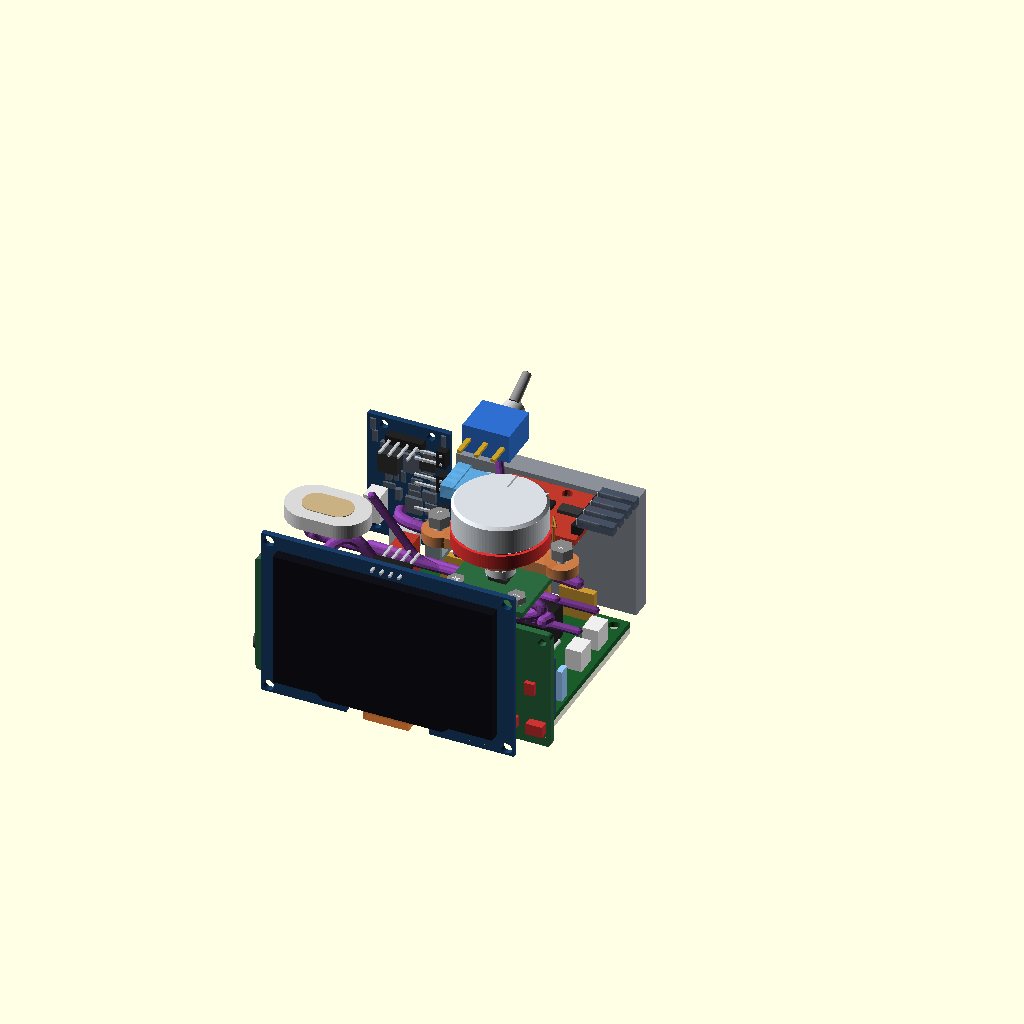
Cell 1: the model at its default parameters.
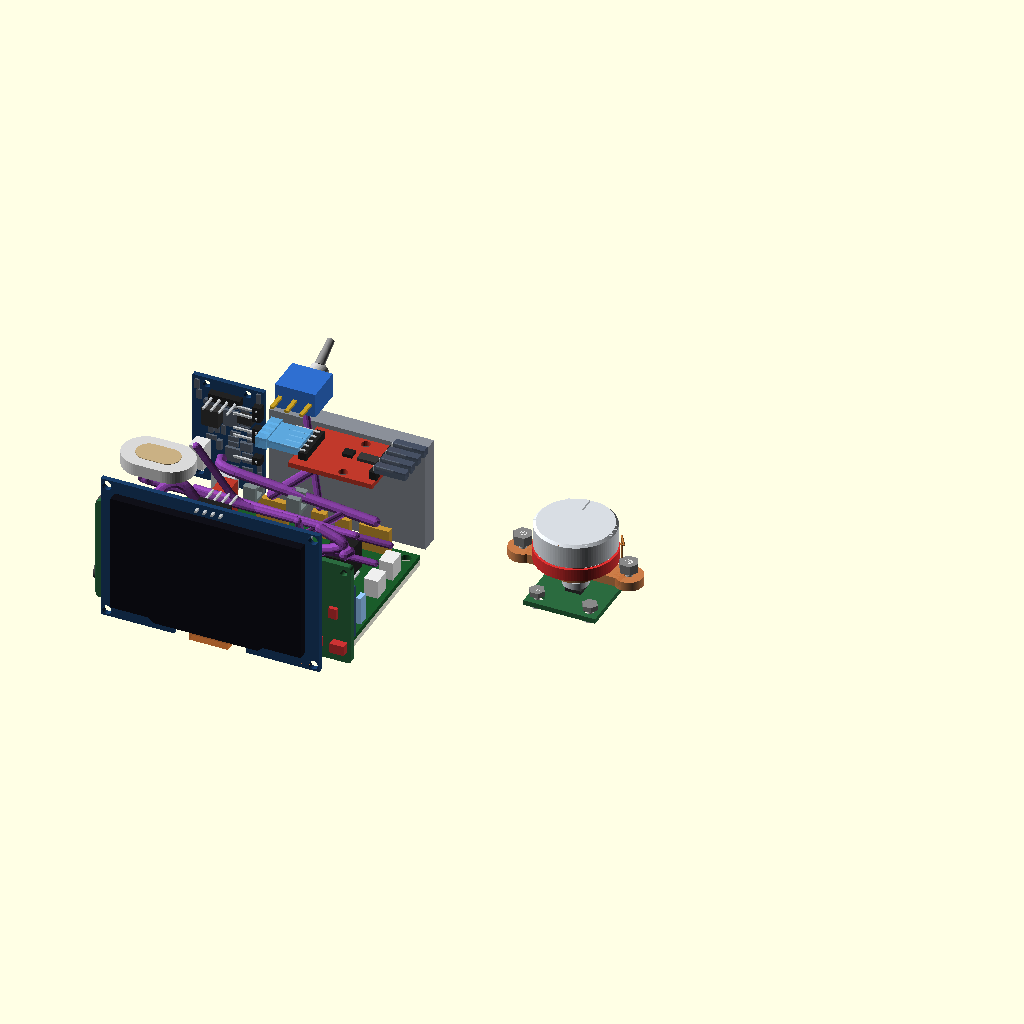
Cell 2: the same model with IN_X = 172.
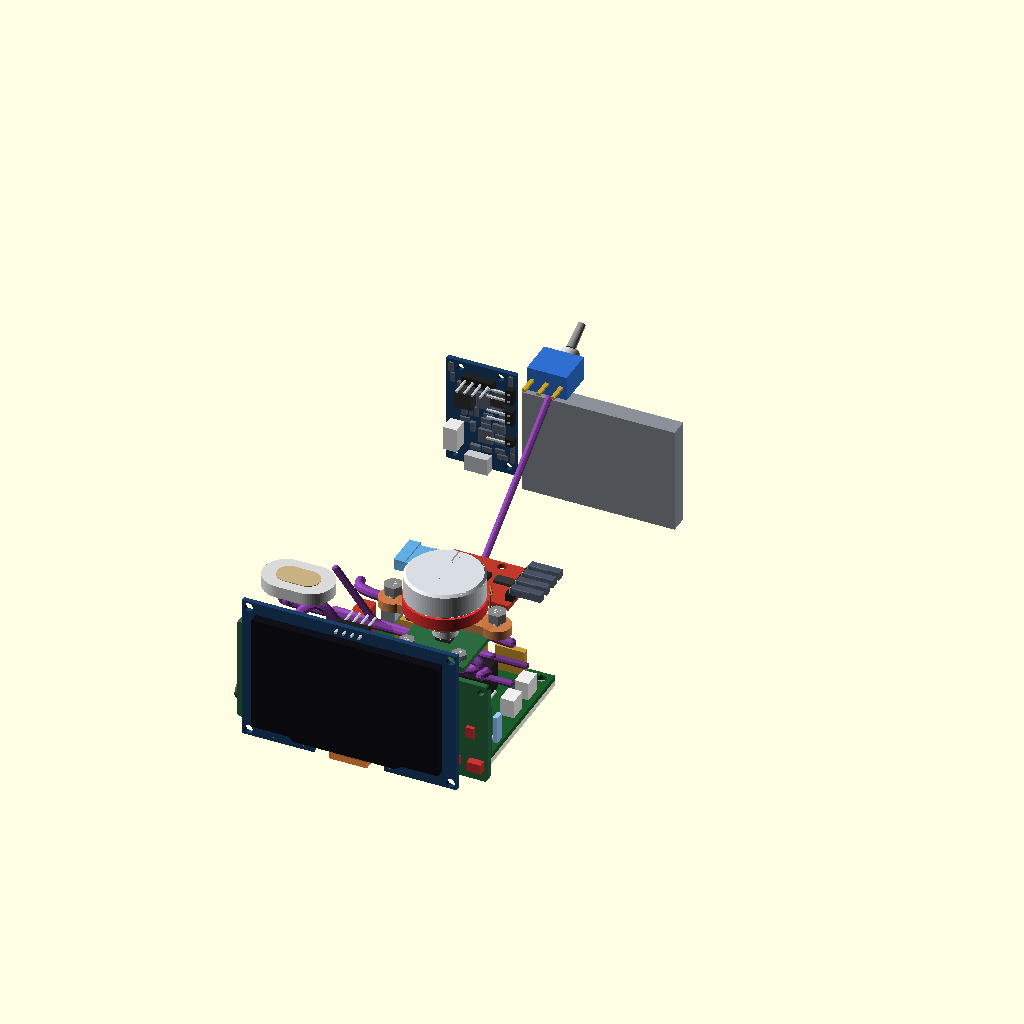
Cell 3: the same model with IN_Y = 160.
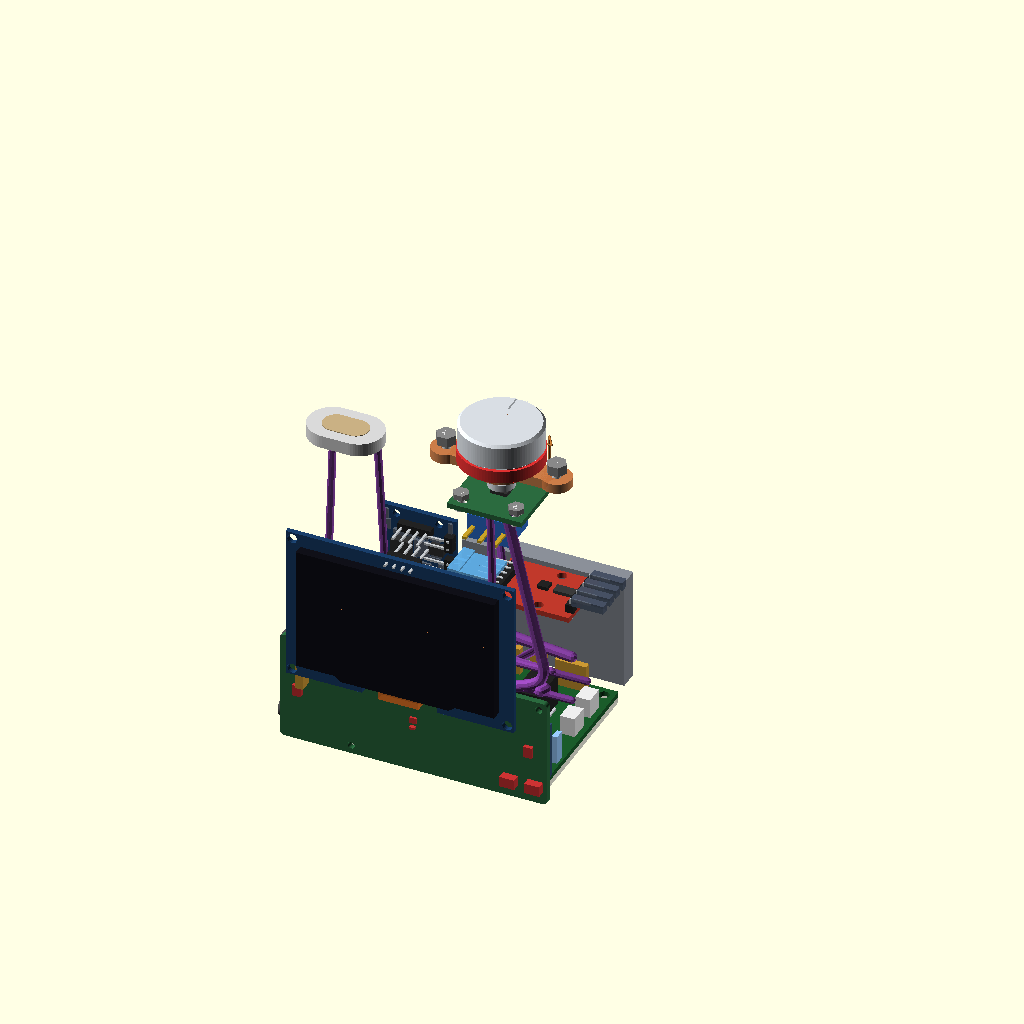
Cell 4: the same model with IN_Z = 109.414.
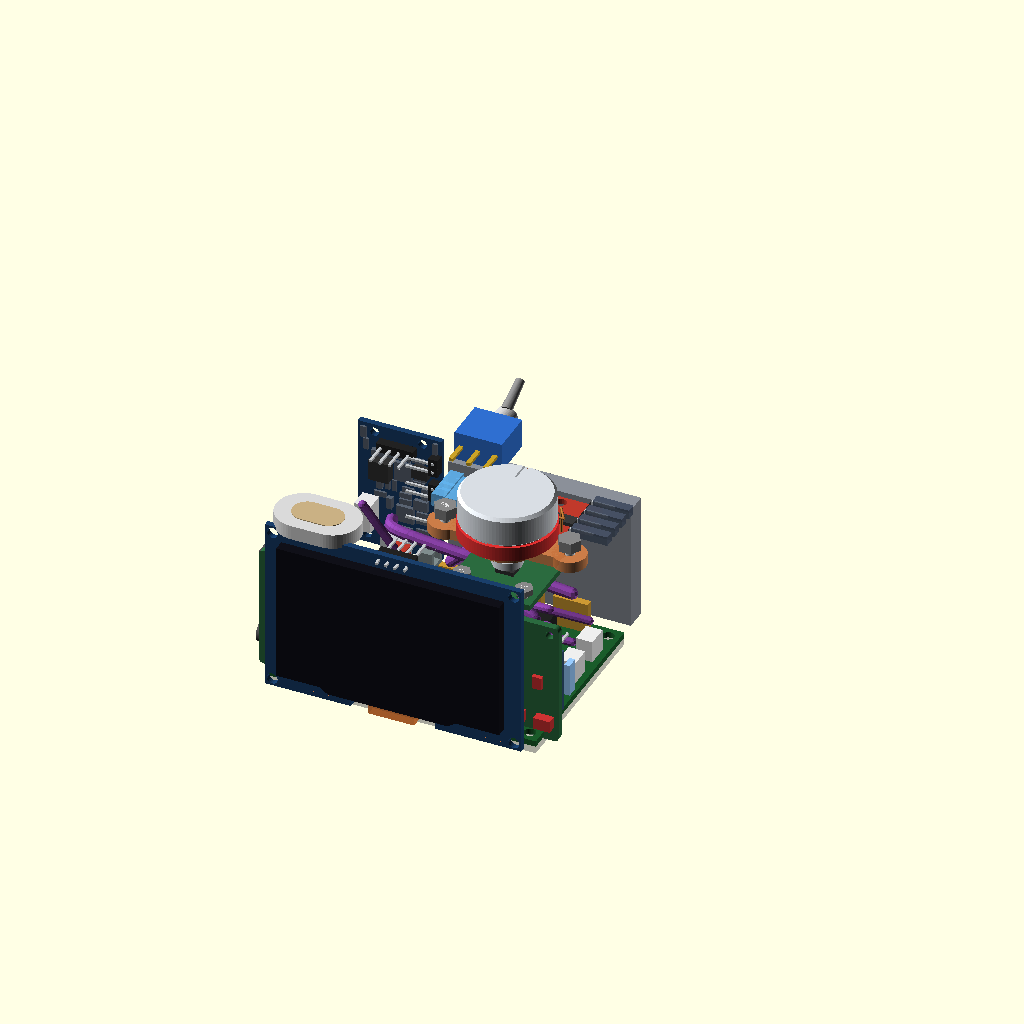
Cell 5 — OLED_Y1 set to 17, the other parameters unchanged.
All cells are drawn from the same view direction (rotation 55°, 0°, 25°, orthographic, colour scheme Cornfield), but the view is re-fitted for each cell, so position and scale can differ between cells as well as the parameter.
OpenSCAD source file hardware/case_v2_pack.scad:
// 筐体 v2 の箱詰めスタディ ── **線を実体で置いて比べる**
//
//   openscad -D 'part="asm"'      hardware/case_v2_pack.scad   // 全体
//   openscad -D 'part="chk"'      hardware/case_v2_pack.scad   // 部品どうしの当たり
//   openscad -D 'part="chk_wire"' hardware/case_v2_pack.scad   // 線 ↔ 部品の当たり
//   openscad -D 'part="chk_out"'  hardware/case_v2_pack.scad   // 箱からはみ出した線
//
// ============================================================
// 🔒 v1 と何を変えるのか
// ============================================================
// v1 は**立てたハブ基板が箱を前後に分断する壁**になっていた（X 6〜80 / Z 1〜53）。
// 板の縁から出る口は上下左右とも壁まで 1mm しかなく、**10口すべてが逃げの 25mm を
// 箱の外に要求した**（case_v1.scad の 🔴・17,844mm3）。
//
// ⇒ v2 の仮説: **ハブ基板を床に寝かせる。** 口は真上を向き、逃げは箱の高さで取る。
//    壁が無くなるので「板の向こう側」も消える。電池と PowerBoost は板の上の棚へ移す。
//
// 🔒 これは仮説であって決定ではない。**この文書の役目は、寝かせた案が本当に
//    成立するかを線ごと確かめること。** 成立しなければ奥行きを伸ばす案に戻る。
//
// ---- ✅ 一次判定（2026-08-17・箱は v1 と同じ 86 × 80 × 54.7）----
//   ・**箱からはみ出した線 0mm3**（v1 は 17,844mm3）。`part="chk_out"` が空
//   ・口を立てても頭は Z 29.1 で、つまみの座の下端 Z 35.0 まで **5.9mm 空く**
//   ・背面の帯 Y 68〜80（12mm）に 電池5・PowerBoost10・INA226 11.6 が立つ
//   ・線 ↔ 部品の当たり **0.1mm3**（`part="chk_wire"`）。✅ 終端を相手の 4mm 手前で
//     止めるようにしたので、**残るのはハウジングの頭に接している面だけ**（体積ゼロ）。
//     🔒 これで「0 でなければ本物の当たり」と読めるようになった
// 🔴 **奥行きを伸ばさずに済んだ。** v1 で足りなかった 25mm は、板を寝かせて
//    「箱の高さ」から取ったことで解決している。壁が無くなったので回り込みも消えた。
//
// ---- 🔴 OLED の口は**2か所とも、まっすぐ後ろへは生やせない**（2026-08-17）----
// ✅ ユーザーが図で2か所を確定: **中央最上部（横向き）** と **左辺の中ほど（縦向き）**。
// 両方を `part="chk_oled"` に掛けたところ、**どちらもぶつかった**:
//   ・中央最上部（Z 51.4）… ReSpeaker は越えるが**つまみの座を貫く 61.8mm3**
//   ・左辺（Z 27 付近）  … つまみは避けるが**ReSpeaker を貫く 78.4mm3**
//     （高さを振ると Z22→133.5 / Z27→78.4 / Z32→60.9 / Z40→5.1 mm3）
//
// 🔴 **原因は同じ1つ。OLED の裏（Y 8.5）と ReSpeaker の前面（Y 12.275）のすき間が
//    3.775mm しかなく、その上は つまみの座が引き取っている。**
//    まっすぐ後ろへ 25mm 取れる場所は、このパネルの裏には**どこにも無い**。
//
// ⇒ 🔒 **口はライトアングルにして、線をこの 3.775mm の前スラブの中で引き回す。**
//    スラブ（X 0〜86 / Y 8.5〜12.275 / Z 3〜51）は板の前面いっぱいに空いている。
//    そこから後ろへ抜けられる窓は **X 0〜40 / Z 36〜50**（ReSpeaker の頭より上、
//    つまみの座 X 40〜 より左、スピーカー Z 50.5〜 より下）。
//    ⭐ **左辺の口が有利。** X 8 にあるので、スラブを 13mm 上がるだけで窓に届く。
//    ⬜ ライトアングルのヘッダ（または FPC）を現物に付けられるかは要確認。
//
// ---- ⚠ この案で新しく制約になったこと ----
// **ReSpeaker が壁になる。** 立てた板（Y 12.3〜14.1・Z 2〜36・X 2〜84）がハブと OLED の
// 間を塞ぐので、**OLED の4本だけは板の頭（Z 36以上）を越えるしかない。**
// しかも つまみの座（X 40〜84・Z 35〜）があるので、越えられるのは **X 40 より左**だけ。
// ⇒ 🔒 筐体側に「OLED の線が越える道」を X 32〜40 / Z 36〜50 に確保すること。
//
// ============================================================
// ⚠ この文書は当て板である。刷る物ではない
// ============================================================
// 肉も逃げもねじも無い。**部品と線が入るかどうかだけ**を見る。
// 数字は parts.scad / respeaker_lite.scad / hub_board.scad / knob_v4.scad から呼ぶ。

part = "asm";
$fn  = 32;

use <parts.scad>
use <respeaker_lite.scad>
HUB_EMBEDDED = true;
use <hub_board.scad>
use <knob_v4.scad>
use <wires.scad>
include <hub_board_parts.scad>

// ============================================================
// 1. 箱（内寸）
// ============================================================
// 🔒 X と Z は v1 から動かせない。X は ReSpeaker(82.024)＋左右2mm、
//    Z は OLED(48.1) と つまみの深さ で決まっている
IN_X = 86.0;
IN_Y = 80.0;    // ⬜ ここが動くかどうかがこのスタディの答え
IN_Z = 54.707;

// ============================================================
// 2. 動かせないもの（v1 から引き継ぐ）
// ============================================================
OLED_Y1   = 8.5;                       // OLED の裏面
RSP_Y     = OLED_Y1 + 2.5;             // マイクの先端
RSP_BD_Y0 = RSP_Y + 1.275;             // 12.275 基板の前面
RSP_BD_Y1 = RSP_BD_Y0 + respeaker_T(); // 14.125 基板の背面
RSP_X = 2.0;  RSP_Z = 2.0;
RSP_TOP = RSP_Z + respeaker_H();       // 36.007

OLED_L = 70.1; OLED_W = 48.1;
OLED_X0 = RSP_X + (respeaker_L() - OLED_L) / 2;
OLED_Z0 = (IN_Z - OLED_W) / 2;

// つまみ: 🔒 前へは動かせない。OLED が正面いっぱいを占めていて、その裏に
//    AS5600 のコネクタの逃げ 1.4mm が要るため、Y0 はこれが最小
KNOB_Y0 = RSP_BD_Y1 + 1.4;             // 15.525
KNOB_Y1 = KNOB_Y0 + knob_bay_y();      // 43.525
KNOB_AT = [IN_X - knob_bay_x() / 2 - 2, KNOB_Y0 + knob_bay_y() / 2, IN_Z];

// ============================================================
// 3. 仮説: ハブ基板を床に寝かせる
// ============================================================
// 半田面を下にして、スタンドオフで浮かせる
HUB_STANDOFF = 2.5;
// ⚠ Y16 が前の限界。ReSpeaker の基板の背面が Y 14.125 にあり、その足の逃げに 2mm 要る
HUB_AT = [6, 16, HUB_STANDOFF];        // 板の下面。74 × 52 が X 6〜80 / Y 16〜68
HUB_TOP = HUB_AT[2] + HUB_T + hub_top(false);   // 部品の頭（口は立てる＝25mm）

// 🔒 電源系は棚に載せない。**背面の壁に立てたまま**にする（v1 と同じ）。
//    一度これを板の上の棚（Z 42）へ移したが、PowerBoost の頭が天井を 3mm 突き抜けた。
//    ⇒ ハブを床に寝かせても、背面の Y 68〜80 の帯は空いたままなので、そこへ戻す。
//    ⭐ これで「板の向こう側」という概念自体が消える。板は床なので回り込む必要が無い
BACK_Y = 68.0;

// ---- OLED のインターフェイス（✅ 2026-08-17 ユーザー:「中央最上部にある」）----
// 📄 parts.scad にも「インターフェイスは**上辺と左辺**にある」と記録がある。
// 🔒 背面には何も無いので、ヘッダは上辺に立てて**後ろ（+Y）へ寝かせる**か上へ出す。
//    ここでは後ろ向きに寝かせた場合を置く（上へ出すと天井まで 3.3mm しかない）
// ✅ 2026-08-17「左辺にも口ありますね」（ユーザー）→ 左辺を使う
OLED_CONN = "left";                   // "top"（中央最上部）/ "left"（左辺）
OLED_CW   = 4 * 2.54;                 // 10.16 4ピン
// 🔴 **後ろ向きに生える口が使える帯は、思ったより狭い。**
//    OLED の裏 Y 8.5 と ReSpeaker の前面 Y 12.275 のすき間は **3.775mm しかない。**
//    ⇒ 口は **ReSpeaker の頭（Z 36）より上**でなければ、生えた瞬間に板に当たる。
//    上は スピーカー（X 8.5〜31.5 / Y 9.5〜24.5 / Z 50.5〜）で塞がる。
//    ⇒ 🔒 **左辺で後ろ向きに使える帯は Z 36〜50.5 の 14.5mm だけ。**
//    ⬜ 現物の左辺の口が**この帯に入っているか**を確認すること。
//       入っていなければ、①ライトアングルで左（-X）へ出して X 0〜8 の
//       すき間（幅8 × 奥行3.8mm）へ落とす ②OLED を前へ出して隙間を作る、のどちらか
// ✅ 2026-08-17 ユーザーの図で2か所を確定:
//    top  … パネルの**中央最上部**・**横向き**（ピンが横に並ぶ）
//    left … パネルの**左辺・上下の中ほど**・**縦向き**（ピンが縦に並ぶ）
OLED_CONN_Z = 27.0;                   // ⬜ 左の口の高さ（図から読んだ中ほど・±5）
OLED_CX  = (OLED_CONN == "top") ? OLED_X0 + OLED_L / 2 : OLED_X0 + 1.5;
OLED_CZ  = (OLED_CONN == "top") ? OLED_Z0 + OLED_W     : OLED_CONN_Z;
// 口の footprint。top は横に 10.16、left は縦に 10.16
module oled_conn(mating = false) {
    d  = mating ? 25 : 8.5;   // 🔒 mating は「ハウジング＋線が曲がり切るまで」
    wx = (OLED_CONN == "top") ? OLED_CW : 2.54;
    wz = (OLED_CONN == "top") ? 2.54    : OLED_CW;
    translate([OLED_CX - wx / 2, OLED_Y1, OLED_CZ - wz / 2]) cube([wx, d, wz]);
}

// ============================================================
// 4. 置く
// ============================================================
module parts_v2() {
    // --- 正面: ReSpeaker（立てる・マイクが -Y）---
    translate([RSP_X + respeaker_L(), RSP_BD_Y1, RSP_Z]) rotate([0, 0, 180])
        respeaker_lite();
    // --- 正面: OLED ---
    translate([OLED_X0, OLED_Y1, OLED_Z0]) rotate([90, 0, 0]) oled_242();
    color("#c93") oled_conn();
    // --- 床: ハブ基板（寝かせる。部品面が上・口は立てる）---
    translate(HUB_AT) hub_board(false);
    // --- 天面: つまみ ---
    translate(KNOB_AT) assembly(show_deck = false);
    // --- 天面: スピーカー（前寄り左・上向き）---
    // ⚠ 振動板がケーシングより 0.2mm 高いので、そのぶん下げて天井と面一にする
    translate([8.5, 9.5, IN_Z - spk_th() - 0.2]) speaker_112495();
    // --- 背面の壁（✅ 2026-08-17 ユーザー:「バッテリーチャージャーとバッテリーの位置を
    //     入れ替えた方が配線しやすそう」→ そのとおりだったので入れ替えた）---
    // 🔒 決め手は口の位置。ハブの `PWR` の口は板の**左後ろ**（箱の X 18.9）にある。
    //    PowerBoost を右に置くと、**いちばん電流の大きい 5V/GND が箱を横断する。**
    //    入れ替えると PowerBoost が口の真後ろに来て、渡りが 60mm → 10mm 台になる。
    //    ⚠ 電池は 54mm 幅で場所を選べないが、電池線は INA226 との間で完結するので、
    //       電池の位置は「INA226 の近く」でだけ決めればよい
    // PowerBoost（立てる・縦長）… 左へ
    translate([3 + 22.86, IN_Y - 1.6, 4]) rotate([90, 0, 0]) rotate([0, 0, 90])
        powerboost_1000c();
    // 電池 … 右へ
    translate([29, IN_Y, 2]) rotate([90, 0, 0]) lipo_1000mah();
    // INA226 … 🔴 **背面の壁には立たない**（2026-08-17・chk_fit が捕まえた）。
    //    電池の頭 Z 36 から天井 54.7 まで 18.7mm しかないのに、板は 20.1mm ある。
    //    ⇒ **天板の裏へ寝かせる。** つまみの座は Y 43.5 で終わるので、その後ろの
    //    X 0〜86 / Y 44〜68 / Z 29〜54.7 は丸ごと空いている（ハブの口の逃げの上）。
    //    ⚠ X 48 より右に置くこと。左はトグルの胴（X 33.5〜46.5・Z 41〜53）が入ってくる。
    //    ⭐ ネジ端子が上を向くので、被せる前に真上からドライバが入る
    // 🔴 **留める先は天板ではなく下シェル**（2026-08-17・「中身を開けて見せます」を受けて）。
    //    天板に付けると、電池→INA→PowerBoost の**太い電池線4本が上下の分割をまたぐ**。
    //    開けるたびにいちばん電流の大きい線が引っ張られる。
    //    ⇒ 位置はこのままで、**床かハブ基板から柱を立てて受ける。**
    //    これで電源系は全部下側にまとまり、またぐのは細い信号線だけになる
    //    （スピーカー・会話ボタン・つまみの AS5600 とリード）。
    // ⬜ またぐ線には**余長（サービスループ）が要る。** 開いた状態で届く長さで作ること
    translate([48, 46, 40]) ina226_module();
    // --- 背面: トグル（尻尾）---
    translate([40, IN_Y, 47]) rotate([-90, 0, 0]) mts102(25);
}

// ============================================================
// 5. 線（実体）
// ============================================================
// 🔒 口の座標は hub_board_parts.scad の HUB_HEADERS から引く。数字を書かない
function port_at(id) =
    [for (h = HUB_HEADERS) if (h[0] == id)
        [HUB_AT[0] + (h[4] + h[6]) / 2,
         HUB_AT[1] + (h[5] + h[7]) / 2,
         HUB_AT[2] + HUB_T]][0];
function port_n(id) = [for (h = HUB_HEADERS) if (h[0] == id) h[3]][0];

// 🔒 線は**ハウジングの頭から**描く。ヘッダの根元から描くとハウジングを突き抜けて、
//    当たり検査に嘘の当たりが出る（2026-08-17、実際に 400mm3 ぶん出た）
HOUS_H = 10.0;   // ⚠ DuPont ハウジングの高さ（未実測）
function port_out(id) = port_at(id) + [0, 0, HOUS_H];

// 🔒 終端は相手のコネクタの 2mm 手前で止める（wires.scad の wire_trim_end）。
//    そうしないと chk_wire が「着いているぶん」で埋まって、本物の当たりが見えない
// 見た目の比較用。"round"（DuPontの丸束）/ "flat"（フラットケーブル）
WIRE_STYLE = "round";
module harness(id, dest, mid = [], n = undef) {
    p = concat([port_out(id)], mid, [dest]);
    nn = is_undef(n) ? port_n(id) : n;
    if (WIRE_STYLE == "flat") ribbon(wire_trim_end(p, 4.0), ribbon_w(nn));
    else
    // ⚠ 止める量は**束の半径ぶん要る**。2mm だと束の太さ（φ3.2〜4.3）が相手に触れて、
    //    まだ 12mm3 残った。4mm でほぼ消える
    bundle(wire_trim_end(p, 4.0), nn);
}

// ✅ XIAO のパッド列（respeaker_lite.scad の HDR_X0/X1/HDR_Z から。数字を書かない）
//   案の座標: X 64.024〜82.024 ／ Y 14.125〜24.125 ／ Z 9〜11 と 27〜29
XIAO_HDR_X  = (84.024 - 2.0 + 84.024 - 20.0) / 2;      // 73.024 列の中央
XIAO_HDR_Y  = RSP_BD_Y1 + 10.0;                        // 24.125 ソケットの頭
XIAO_HDR_ZL =  2.0 +  8.0;                             // 10  下段
XIAO_HDR_ZH =  2.0 + 34.007 - 8.0;                     // 28  上段

module wires_v2() {
    color("#8e44ad", 0.9) {
        // 🔴 XIAO の7本は**1か所に落ちない**（2026-08-17 ユーザー指摘・図で2か所を明示）。
        //    XIAO はパッドが**両側2列**で、ソケットも2列（respeaker_lite.scad の HDR_Z）。
        //    信号で割ると `D2 / D3 / SDA(D4) / SCL(D5)` が片側、`3V3 / GND / 5V` が反対側なので、
        //    **4本 ＋ 3本 に分かれて、Z 10 と Z 28 の別々の列へ着く。**
        //    ⚠ 一度これを 7本の束1組として1点へ落としていた。**束の本数だけ合っていて、
        //       行き先の数が合っていなかった。**
        //    ⬜ どちらの列が上でどちらが下かは XIAO の挿す向きで決まる。実物で確認する
        harness("XIAO", [XIAO_HDR_X, XIAO_HDR_Y, XIAO_HDR_ZH],
                [[52, 30, 22], [XIAO_HDR_X + 3, 31, XIAO_HDR_ZH]], n = 4);
        harness("XIAO", [XIAO_HDR_X, XIAO_HDR_Y, XIAO_HDR_ZL],
                [[54, 26, 15], [XIAO_HDR_X + 3, 29, XIAO_HDR_ZL]], n = 3);
        // OLED 4本 → OLED の裏
        // 🔴 **ReSpeaker を越えるのはこの束だけ。** 板（Y 12.3〜14.1・Z 2〜36・X 2〜84）が
        //    ハブと OLED の間を塞いでいるので、**頭の上（Z 36以上）を通すしかない。**
        //    ⚠ つまみの座（X 40〜84・Z 35〜）を避けるため、越える場所は X 40 より左に限られる
        harness("OLED", [OLED_CX, OLED_Y1 + 12, OLED_CZ], [[36, 30, 20], [22, 26, 42]]);
        // AS5600 4本 → つまみの座の中
        harness("AS5600", [62, 30, IN_Z - 20], [[76, 30, 30]]);
        // INA226 4本 → 天板の裏。口（X 51.9 / Y 64.9）のほぼ真上なので、立ち上げるだけ
        harness("INA", [55, 60, 41], [[52, 63, 32]]);
        // リード 2本 → つまみの脇
        harness("REED", [58, 30, IN_Z - 18], [[58, 34, 26]]);
        // PowerBoost 4本 → 背面の壁。⭐ 入れ替えで口の真後ろになった
        harness("PWR", [16, 70, 20], [[19, 61, 22]]);
        // トグル 2本 → 背面
        harness("TOGGLE", [40, IN_Y - 6, 44]);
        // 会話ボタン 2本 → 天面
        // 🔴 **口が板の右端（列27・箱の X 76）にあるのに、ボタンは天面の左（X 20）。**
        //    箱を横断する 56mm の渡りになり、しかも途中につまみの座（X 40〜84・Z 35〜）が
        //    あるので、**座の下（Z 25）をくぐってから左で立ち上がる**しかない。
        //    ⚠ 一度これを素直に斜めへ引いて、座を 21.9mm3 貫いた（chk_wire が捕まえた）。
        //    ⬜ 口を板の**左側**へ移せばこの横断は消える。列27 に置いたのは、既に来ている
        //       GND とボタンの信号から素直に引けるからで、行き先は見ていなかった
        harness("BTN2", [20, 36.5, IN_Z - 8], [[74, 42, 25], [34, 42, 25], [22, 39, 44]]);
        // 音声 IN 2本 → ReSpeaker のスピーカー口
        harness("PHIN", [20, 16, 24], [[10, 30, 26]]);
        // 音声 OUT 2本 → スピーカー（天面の裏）
        harness("PHOUT", [16, 17, IN_Z - 6], [[8, 30, 34]]);
    }
}

// ============================================================
// 5.5 ケーブルガイド
// ============================================================
// 🔒 開けて見せる機体なので、**線が決まった道を通っていること自体が見た目になる**。
//    ⚠ ここに置いてあるのは**位置の提案**で、実際は下シェル／天板の裏から生やす。
//    クリップは曲がり角の**手前と後ろ**に置く（角の真上に置くと線が逃げる）。
// ⬜ 幅と厚みは、フラットケーブルにするかDuPontの束のままかで変わる。
//    いまは 4本束（φ3.2）を丸のまま通す想定で置いてある。**現物の実測で入れ替える。**
GUIDE_W = 4.0;   // ⬜ ケーブルの幅
GUIDE_T = 3.4;   // ⬜ ケーブルの厚み
module guides() {
    color("#7f8c8d")
    // [x, y, z, 通る向き(度・Z軸まわり)]
    for (g = [[30, 61, HUB_TOP - 15, 0],     // 電源系が板の後ろを横へ走る帯
              [44, 61, HUB_TOP - 15, 0],
              [36, 30, 20, 90],              // OLED/ボタンが前へ抜ける角の手前
              [34, 20, 30, 90],              // 同・角の後ろ（立ち上がり）
              [60, 30, 22, 0]])              // AS5600・リードがつまみへ上がる手前
        translate([g[0], g[1], g[2]]) rotate([0, 0, g[3]])
            cable_clip(GUIDE_W, GUIDE_T);
}

// ============================================================
// 6. 出力
// ============================================================
module inner() { cube([IN_X, IN_Y, IN_Z]); }

if      (part == "asm")      { parts_v2(); wires_v2(); guides(); }
else if (part == "guides")     guides();
// ガイドが部品に当たっていないか
else if (part == "chk_guide")  intersection() { guides(); parts_v2(); }
else if (part == "parts")      parts_v2();
else if (part == "wires")      wires_v2();
// 🔴 部品が箱からはみ出していないか。2026-08-17 に追加。線の検査（chk_out）は
//    線しか見ないので、**INA226 が天井を 3.4mm 突き抜けていたのを誰も捕まえられなかった。**
//    🔒 線を検査するなら、部品も同じ検査に掛けること。
// ---- 🔒 ここに出るのが正常なもの（外へ出るのが役目の部品）----
//    ・約 2,879mm3（X 49〜75 / Y 17〜42 / Z 54.7〜60.7）… つまみの握り。天面から 6mm 出る
//    ・約   191mm3（X 37〜43 / Y 80〜93 / Z 44〜54）  … 尻尾（トグルのレバー）。背面から出る
//    ・約    30mm3（X 86〜87 / Y 14〜17 / Z 16〜25）  … XIAO の USB-C。右の壁に口が要る
//    **これ以外が出たら、その部品は箱に入っていない。**
else if (part == "chk_fit")    difference()   { parts_v2(); inner(); }
// 🔴 OLED の口（＋線が曲がる 25mm）が他の部品に刺さっていないか。
//    ⚠ つまみの座だけでなく **ReSpeaker とスピーカー**も見る（左辺はそちらが効く）
else if (part == "chk_oled") intersection() {
    oled_conn(mating = true);
    union() {
        translate(KNOB_AT) assembly(show_deck = false);
        translate([RSP_X + respeaker_L(), RSP_BD_Y1, RSP_Z]) rotate([0, 0, 180])
            respeaker_lite();
        translate([8.5, 9.5, IN_Z - spk_th() - 0.2]) speaker_112495();
    }
}
// 線 ↔ 部品。🔒 **これが空でなければ、その線は通らない**
else if (part == "chk_wire")   intersection() { wires_v2(); parts_v2(); }
// 箱からはみ出した線
else if (part == "chk_out")    difference()   { wires_v2(); inner(); }
else                         { parts_v2(); wires_v2(); }

echo(str("箱 ", IN_X, " x ", IN_Y, " x ", IN_Z, " = ", IN_X * IN_Y * IN_Z / 1000, " cm3"));
echo(str("ハブ: 床から ", HUB_AT[2], " / 板の上の部品の頭 ",
         HUB_AT[2] + HUB_T + hub_top(true),
         " / 口を立てたときの頭 ", HUB_TOP, "（天井 ", IN_Z, "）"));
echo(str("つまみの座 Y ", KNOB_Y0, "〜", KNOB_Y1,
         " / 座の下端 Z ", IN_Z - knob_deep()));
echo(str("ハブ Y ", HUB_AT[1], "〜", HUB_AT[1] + HUB_W,
         " ／ 背面の帯 Y ", HUB_AT[1] + HUB_W, "〜", IN_Y,
         " = ", IN_Y - (HUB_AT[1] + HUB_W), "mm（電池5・PB10・INA11.6 が立つ）"));
echo(str("口の逃げの頭 Z ", HUB_TOP, " ↔ つまみの座の下端 Z ", IN_Z - knob_deep(),
         " → すき間 ", IN_Z - knob_deep() - HUB_TOP, "mm"));
Customizer parameters (derived from the source; name, type, default, range or options):
part: string, default "asm"
HUB_EMBEDDED: bool, default true
IN_X: number, default 86
IN_Y: number, default 80
IN_Z: number, default 54.707
OLED_Y1: number, default 8.5
HUB_STANDOFF: number, default 2.5
BACK_Y: number, default 68
OLED_CONN: string, default "left"
OLED_CONN_Z: number, default 27
